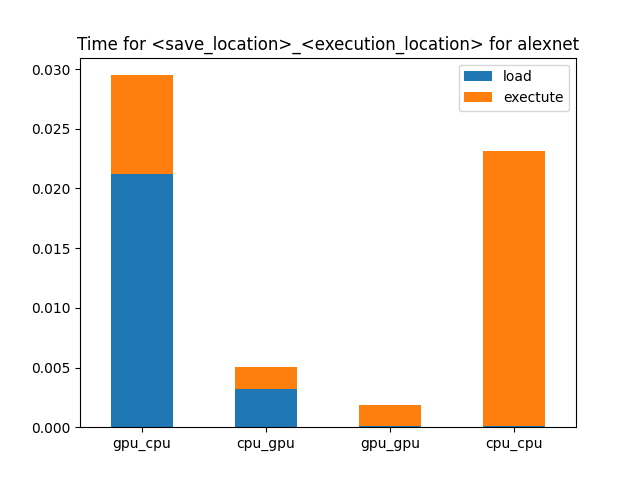

The table this chart was drawn from, first rows:
, gpu_cpu, cpu_gpu, gpu_gpu, cpu_cpu
0, 0.02125, 0.00321, 0.0001202, 0.0001077
1, 0.02125, 0.00321, 0.0001202, 0.0001077
2, 0.02125, 0.00321, 0.0001202, 0.0001077
3, 0.008239, 0.001845, 0.001747, 0.023
4, 0.008239, 0.001845, 0.001747, 0.023
5, 0.008239, 0.001845, 0.001747, 0.023
6, 0.02949, 0.005055, 0.001867, 0.0231
7, 0.02949, 0.005055, 0.001867, 0.0231
8, 0.02949, 0.005055, 0.001867, 0.0231
